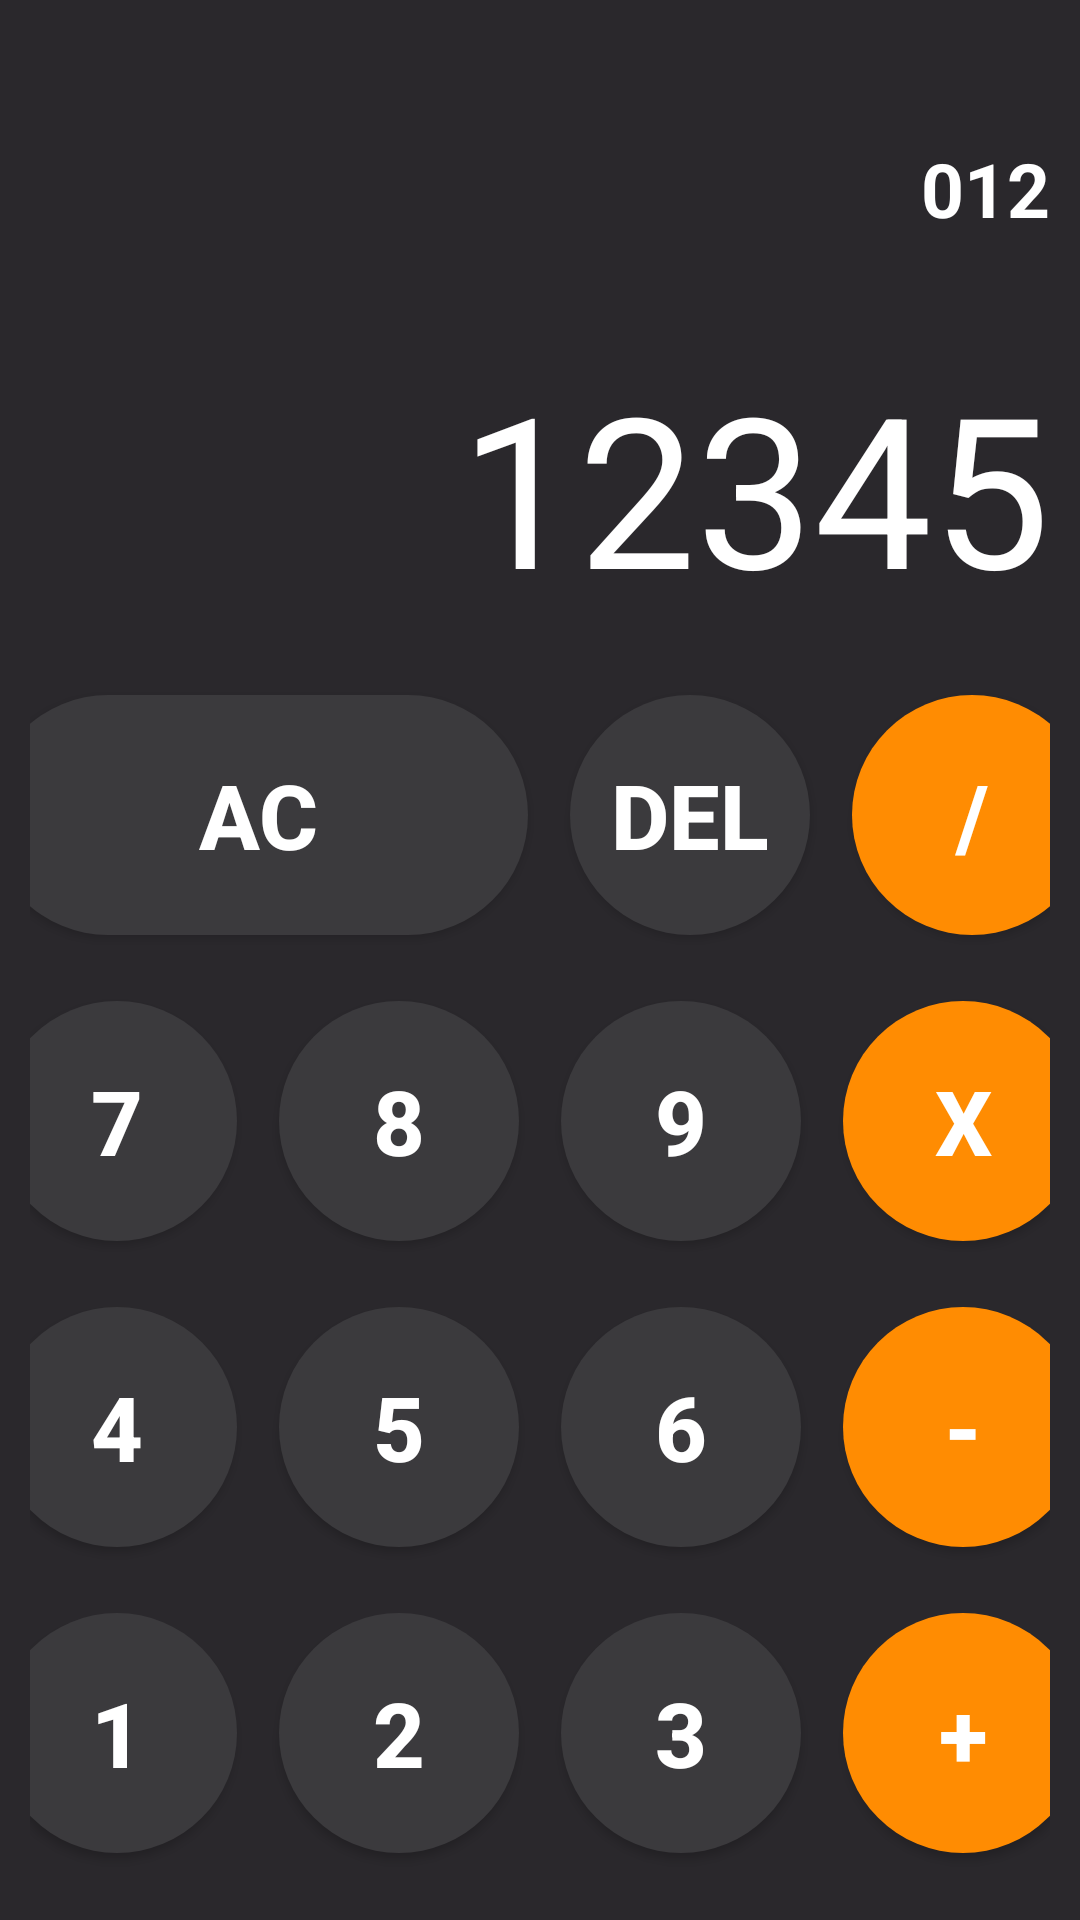

Android layout source for this screen:
<!-- AndroidManifest.xml: application theme Theme.FinalProject3 -->
<!-- res/layout/activity_calculator.xml -->
<?xml version="1.0" encoding="utf-8"?>
<androidx.constraintlayout.widget.ConstraintLayout xmlns:android="http://schemas.android.com/apk/res/android"
    xmlns:app="http://schemas.android.com/apk/res-auto"
    xmlns:tools="http://schemas.android.com/tools"
    android:layout_width="match_parent"
    android:layout_height="match_parent"
    android:background="#2A282C"
    android:padding="10dp"
    tools:context=".CalculatorActivity">

    <LinearLayout
        android:id="@+id/linearLayout"
        android:layout_width="match_parent"
        android:layout_height="wrap_content"
        android:layout_marginTop="8dp"
        android:gravity="center"
        android:orientation="horizontal"
        app:layout_constraintEnd_toEndOf="parent"
        app:layout_constraintStart_toStartOf="parent"
        app:layout_constraintTop_toBottomOf="@+id/linearLayout2">

        <Button
            android:id="@+id/btn_1"
            android:layout_width="80dp"
            android:layout_height="80dp"
            android:layout_margin="7dp"
            android:background="@drawable/button_value"
            android:onClick="btn_manage"
            android:text="1"
            android:textColor="@color/white"
            android:textSize="30dp"
            android:textStyle="bold" />

        <Button
            android:id="@+id/btn_2"
            android:layout_width="80dp"
            android:layout_height="80dp"
            android:layout_margin="7dp"
            android:background="@drawable/button_value"
            android:onClick="btn_manage"
            android:text="2"
            android:textColor="@color/white"
            android:textSize="30dp"
            android:textStyle="bold" />

        <Button
            android:id="@+id/btn_3"
            android:layout_width="80dp"
            android:layout_height="80dp"
            android:layout_margin="7dp"
            android:background="@drawable/button_value"
            android:onClick="btn_manage"
            android:text="3"
            android:textColor="@color/white"
            android:textSize="30dp"
            android:textStyle="bold" />

        <Button
            android:id="@+id/btn_tambah"
            android:layout_width="80dp"
            android:layout_height="80dp"
            android:layout_margin="7dp"
            android:background="@drawable/button_background"
            android:onClick="btn_operator"
            android:text="+"
            android:textColor="@color/white"
            android:textSize="30dp"
            android:textStyle="bold" />

    </LinearLayout>


    <LinearLayout
        android:id="@+id/linearLayout5"
        android:layout_width="match_parent"
        android:layout_height="wrap_content"
        android:layout_marginTop="8dp"
        android:gravity="center"
        android:orientation="horizontal"
        app:layout_constraintEnd_toEndOf="parent"
        app:layout_constraintStart_toStartOf="parent"
        app:layout_constraintTop_toBottomOf="@+id/linearLayout">

        <Button
            android:id="@+id/btn_0"
            android:layout_width="180dp"
            android:layout_height="80dp"
            android:layout_margin="7dp"
            android:background="@drawable/button_value"
            android:onClick="btn_manage"
            android:text="0"
            android:textColor="@color/white"
            android:textSize="30dp"
            android:textStyle="bold" />

        <Button
            android:id="@+id/btn_titik"
            android:layout_width="80dp"
            android:layout_height="80dp"
            android:layout_margin="7dp"
            android:background="@drawable/button_value"
            android:text="."
            android:textColor="@color/white"
            android:textSize="30dp"
            android:textStyle="bold" />

        <Button
            android:id="@+id/btn_equals"
            android:layout_width="80dp"
            android:layout_height="80dp"
            android:layout_margin="7dp"
            android:background="@drawable/button_background"
            android:onClick="btn_operator"
            android:text="="
            android:textColor="@color/white"
            android:textSize="30dp"
            android:textStyle="bold" />

    </LinearLayout>

    <LinearLayout
        android:id="@+id/linearLayout4"
        android:layout_width="match_parent"
        android:layout_height="wrap_content"
        android:layout_marginTop="16dp"
        android:gravity="center"
        android:orientation="horizontal"
        app:layout_constraintEnd_toEndOf="parent"
        app:layout_constraintHorizontal_bias="0.476"
        app:layout_constraintStart_toStartOf="parent"
        app:layout_constraintTop_toBottomOf="@+id/txt_layer">

        <Button
            android:layout_width="180dp"
            android:layout_height="80dp"
            android:layout_margin="7dp"
            android:background="@drawable/button_value"
            android:text="AC"
            android:textColor="@color/white"
            android:textSize="30dp"
            android:textStyle="bold" />

        <Button
            android:id="@+id/btn_delete"
            android:layout_width="80dp"
            android:layout_height="80dp"
            android:layout_margin="7dp"
            android:background="@drawable/button_value"
            android:text="Del"
            android:textColor="@color/white"
            android:textSize="30dp"
            android:textStyle="bold" />

        <Button
            android:id="@+id/btn_bagi"
            android:layout_width="80dp"
            android:layout_height="80dp"
            android:layout_margin="7dp"
            android:background="@drawable/button_background"
            android:onClick="btn_operator"
            android:text="/"
            android:textColor="@color/white"
            android:textSize="30dp"
            android:textStyle="bold" />

    </LinearLayout>

    <LinearLayout
        android:id="@+id/linearLayout3"
        android:layout_width="match_parent"
        android:layout_height="wrap_content"
        android:layout_marginTop="8dp"
        android:gravity="center"
        android:orientation="horizontal"
        app:layout_constraintEnd_toEndOf="parent"
        app:layout_constraintStart_toStartOf="parent"
        app:layout_constraintTop_toBottomOf="@+id/linearLayout4">

        <Button
            android:id="@+id/btn_7"
            android:layout_width="80dp"
            android:layout_height="80dp"
            android:layout_margin="7dp"
            android:background="@drawable/button_value"
            android:onClick="btn_manage"
            android:text="7"
            android:textColor="@color/white"
            android:textSize="30dp"
            android:textStyle="bold" />

        <Button
            android:id="@+id/btn_8"
            android:layout_width="80dp"
            android:layout_height="80dp"
            android:layout_margin="7dp"
            android:background="@drawable/button_value"
            android:onClick="btn_manage"
            android:text="8"
            android:textColor="@color/white"
            android:textSize="30dp"
            android:textStyle="bold" />

        <Button
            android:id="@+id/btn_9"
            android:layout_width="80dp"
            android:layout_height="80dp"
            android:layout_margin="7dp"
            android:background="@drawable/button_value"
            android:onClick="btn_manage"
            android:text="9"
            android:textColor="@color/white"
            android:textSize="30dp"
            android:textStyle="bold" />

        <Button
            android:id="@+id/btn_kali"
            android:layout_width="80dp"
            android:layout_height="80dp"
            android:layout_margin="7dp"
            android:background="@drawable/button_background"
            android:onClick="btn_operator"
            android:text="x"
            android:textColor="@color/white"
            android:textSize="30dp"
            android:textStyle="bold" />

    </LinearLayout>

    <LinearLayout
        android:id="@+id/linearLayout2"
        android:layout_width="match_parent"
        android:layout_height="wrap_content"
        android:layout_marginTop="8dp"
        android:gravity="center"
        android:orientation="horizontal"
        app:layout_constraintEnd_toEndOf="parent"
        app:layout_constraintStart_toStartOf="parent"
        app:layout_constraintTop_toBottomOf="@+id/linearLayout3">

        <Button
            android:id="@+id/btn_4"
            android:layout_width="80dp"
            android:layout_height="80dp"
            android:layout_margin="7dp"
            android:background="@drawable/button_value"
            android:onClick="btn_manage"
            android:text="4"
            android:textColor="@color/white"
            android:textSize="30dp"
            android:textStyle="bold" />

        <Button
            android:id="@+id/btn_5"
            android:layout_width="80dp"
            android:layout_height="80dp"
            android:layout_margin="7dp"
            android:background="@drawable/button_value"
            android:onClick="btn_manage"
            android:text="5"
            android:textColor="@color/white"
            android:textSize="30dp"
            android:textStyle="bold" />

        <Button
            android:id="@+id/btn_6"
            android:layout_width="80dp"
            android:layout_height="80dp"
            android:layout_margin="7dp"
            android:background="@drawable/button_value"
            android:onClick="btn_manage"
            android:text="6"
            android:textColor="@color/white"
            android:textSize="30dp"
            android:textStyle="bold" />

        <Button
            android:id="@+id/btn_kurang"
            android:layout_width="80dp"
            android:layout_height="80dp"
            android:layout_margin="7dp"
            android:background="@drawable/button_background"
            android:onClick="btn_operator"
            android:text="-"
            android:textColor="@color/white"
            android:textSize="30dp"
            android:textStyle="bold" />

    </LinearLayout>


    <TextView
        android:id="@+id/txt_layer"
        android:layout_width="match_parent"
        android:layout_height="wrap_content"
        android:layout_marginTop="36dp"
        android:text="12345"
        android:textAlignment="textEnd"
        android:textColor="@color/white"
        android:textSize="70dp"
        android:textStyle="normal"
        app:layout_constraintEnd_toEndOf="parent"
        app:layout_constraintHorizontal_bias="0.476"
        app:layout_constraintStart_toStartOf="parent"
        app:layout_constraintTop_toBottomOf="@+id/txtHistory" />

    <TextView
        android:id="@+id/txtHistory"
        android:layout_width="match_parent"
        android:layout_height="wrap_content"
        android:layout_marginTop="36dp"
        android:text="012"
        android:textAlignment="textEnd"
        android:textColor="@color/white"
        android:textSize="25sp"
        android:textStyle="bold"
        app:layout_constraintEnd_toEndOf="parent"
        app:layout_constraintHorizontal_bias="0.476"
        app:layout_constraintStart_toStartOf="parent"
        app:layout_constraintTop_toTopOf="parent" />

</androidx.constraintlayout.widget.ConstraintLayout>
<!-- resources referenced by this layout -->
<resources>
  <color name="white">#FFFFFFFF</color>
  <!-- drawable button_background (drawable) -->
  <?xml version="1.0" encoding="utf-8"?>
  <shape xmlns:android="http://schemas.android.com/apk/res/android">
      <corners android:radius="300dp"/>
      <solid android:color="@color/btn_background"/>
  </shape>
  <!-- drawable button_value (drawable) -->
  <?xml version="1.0" encoding="utf-8"?>
  <shape xmlns:android="http://schemas.android.com/apk/res/android">
      <corners android:radius="300dp"/>
      <solid android:color="@color/btn_number"/>
  </shape>
  <style name="Theme.FinalProject3" parent="Theme.AppCompat.Light.NoActionBar">
          
          <item name="colorPrimary">@color/purple_500</item>
          <item name="colorPrimaryVariant">@color/purple_700</item>
          <item name="colorOnPrimary">@color/white</item>
          
          <item name="colorSecondary">@color/teal_200</item>
          <item name="colorSecondaryVariant">@color/teal_700</item>
          <item name="colorOnSecondary">@color/black</item>
          
          <item name="android:statusBarColor" tools:targetApi="l">?attr/colorPrimaryVariant</item>
          
      </style>
  <color name="btn_background">#FF8C02</color>
  <color name="btn_number">#3B3A3D</color>
  <color name="purple_500">#FF6200EE</color>
  <color name="purple_700">#FF3700B3</color>
  <color name="teal_200">#FF03DAC5</color>
  <color name="teal_700">#FF018786</color>
  <color name="black">#FF000000</color>
</resources>
